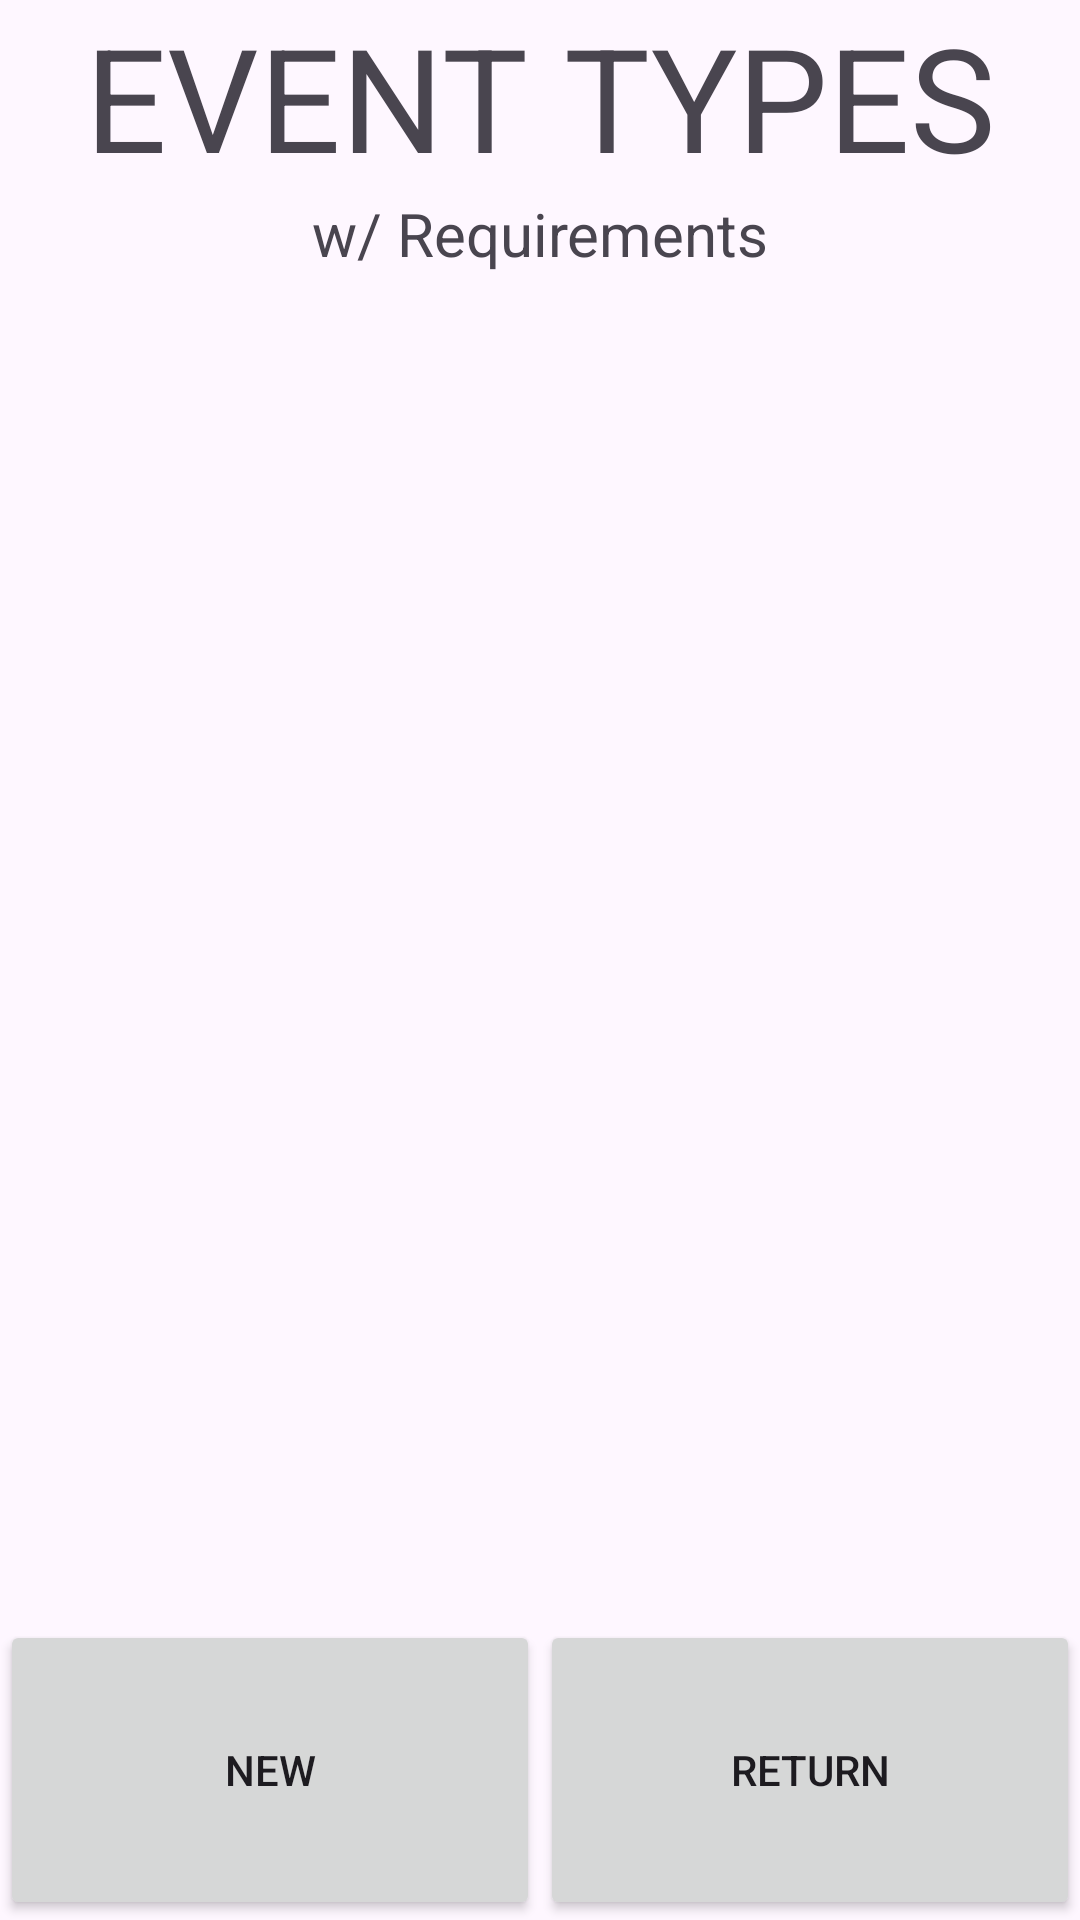

The Android layout XML behind this screen, and the referenced resources:
<!-- AndroidManifest.xml: application theme Theme.ProjectCyclingMobileApp -->
<!-- res/layout/event_type_list.xml -->
<?xml version="1.0" encoding="utf-8"?>
<androidx.constraintlayout.widget.ConstraintLayout xmlns:android="http://schemas.android.com/apk/res/android"
    xmlns:app="http://schemas.android.com/apk/res-auto"
    xmlns:tools="http://schemas.android.com/tools"
    android:layout_width="match_parent"
    android:layout_height="match_parent">

    <LinearLayout
        android:layout_width="match_parent"
        android:layout_height="match_parent"
        android:orientation="vertical">

        <TextView
            android:id="@+id/eventListMenuTextView"
            android:layout_width="match_parent"
            android:layout_height="wrap_content"
            android:layout_below="@id/newEventButton"
            android:text="EVENT TYPES"
            android:textAlignment="center"
            android:textSize="48sp" />

        <TextView
            android:id="@+id/eventTypeListReqsTextView"
            android:layout_width="match_parent"
            android:layout_height="wrap_content"
            android:gravity="center"
            android:text="w/ Requirements"
            android:textSize="20sp" />

        <ListView
            android:id="@+id/listViewEvents"
            android:layout_width="match_parent"
            android:layout_height="wrap_content"
            android:layout_weight="1">

        </ListView>

        <TableRow
            android:layout_width="match_parent"
            android:layout_height="wrap_content">

            <Button
                android:id="@+id/newEventButton"
                android:layout_width="wrap_content"
                android:layout_height="100dp"
                android:layout_centerInParent="false"
                android:layout_weight="1"
                android:text="New" />

            <Button
                android:id="@+id/returnButton"
                android:layout_width="wrap_content"
                android:layout_height="match_parent"
                android:layout_weight="1"
                android:text="Return" />

        </TableRow>
    </LinearLayout>

</androidx.constraintlayout.widget.ConstraintLayout>
<!-- resources referenced by this layout -->
<resources>
  <style name="Theme.ProjectCyclingMobileApp" parent="Base.Theme.ProjectCyclingMobileApp" />
  <style name="Base.Theme.ProjectCyclingMobileApp" parent="Theme.Material3.DayNight.NoActionBar">
          
          
      </style>
</resources>
